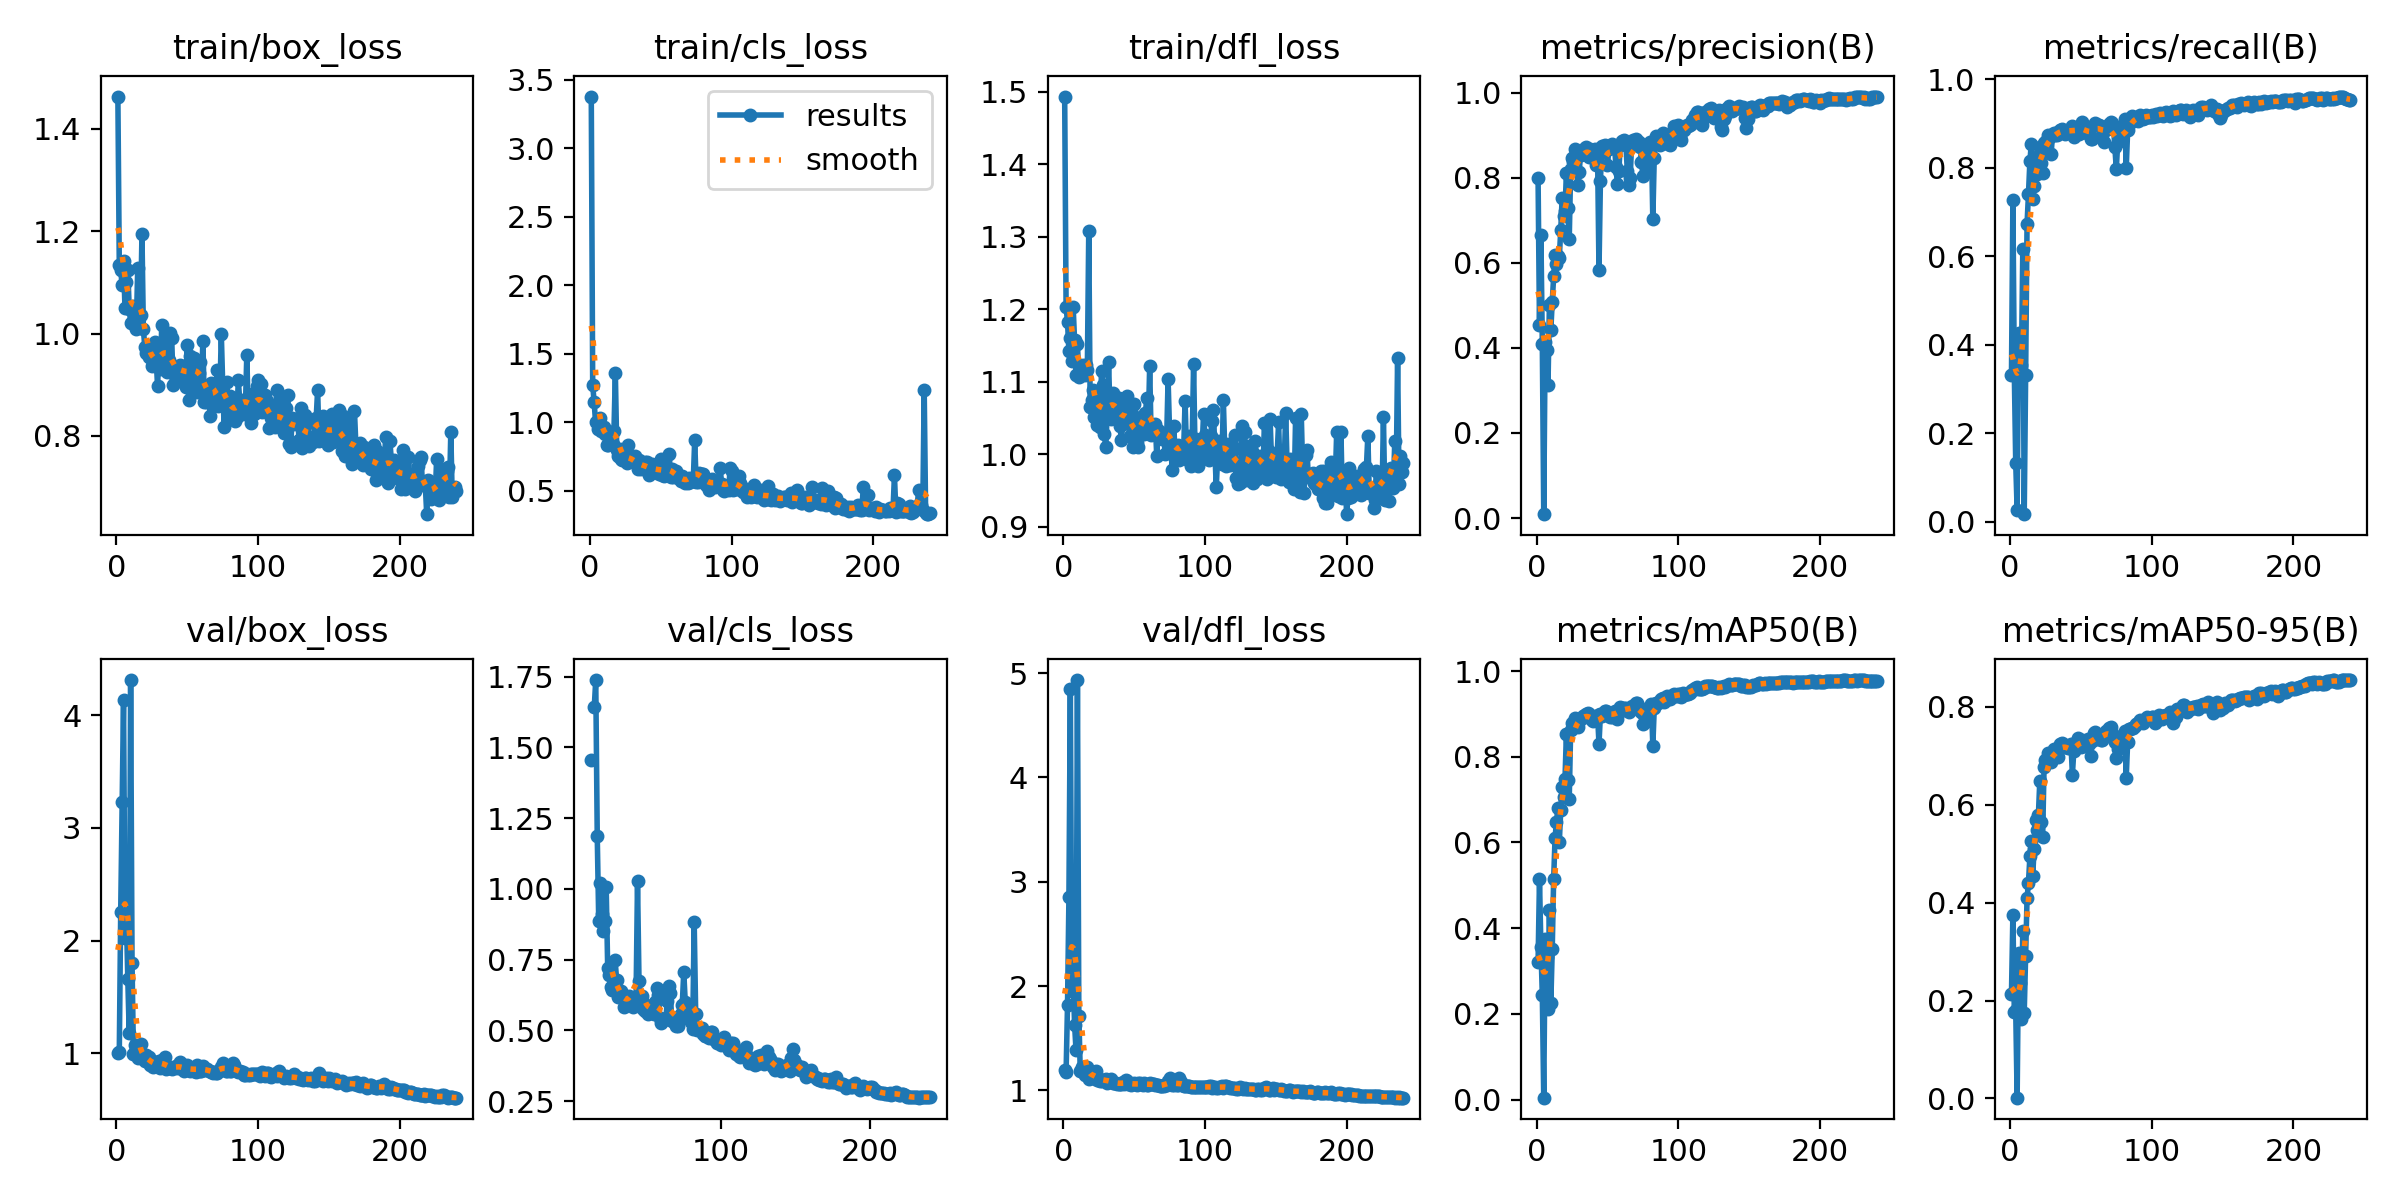

Source data for this figure (header and first rows):
epoch, train/box_loss, train/cls_loss, train/dfl_loss, metrics/precision(B), metrics/recall(B), metrics/mAP50(B), metrics/mAP50-95(B), val/box_loss, val/cls_loss, val/dfl_loss, lr/pg0, lr/pg1, lr/pg2
1, 1.463, 3.379, 1.493, 0.7984, 0.3312, 0.3205, 0.2138, 1.006, inf, 1.198, 0.00015, 0.00015, 0.00015
2, 1.134, 1.273, 1.202, 0.4548, 0.7258, 0.514, 0.3755, 1.011, inf, 1.172, 0.0003154, 0.0003154, 0.0003154
3, 1.123, 1.151, 1.183, 0.6655, 0.3361, 0.3552, 0.177, 2.258, inf, 1.815, 0.0004794, 0.0004794, 0.0004794
4, 1.095, 1.007, 1.142, 0.4079, 0.1329, 0.244, 0.1805, 3.226, inf, 2.85, 0.0006421, 0.0006421, 0.0006421
5, 1.141, 1, 1.16, 0.009, 0.02649, 0.00474, 0.00143, 4.134, inf, 4.845, 0.0008033, 0.0008033, 0.0008033
6, 1.051, 0.9497, 1.128, 0.4134, 0.4269, 0.3748, 0.2975, 2.022, inf, 1.95, 0.0009632, 0.0009632, 0.0009632
7, 1.1, 1.032, 1.203, 0.3939, 0.3964, 0.332, 0.2361, 2.216, inf, 2.05, 0.001122, 0.001122, 0.001122
8, 1.125, 0.9396, 1.157, 0.312, 0.3536, 0.2111, 0.1616, 1.661, inf, 1.63, 0.001279, 0.001279, 0.001279
9, 1.049, 0.9468, 1.109, 0.5009, 0.6154, 0.4417, 0.3428, 1.184, inf, 1.387, 0.001435, 0.001435, 0.001435
10, 1.022, 0.97, 1.152, 0.4427, 0.01702, 0.2254, 0.175, 4.31, inf, 4.934, 0.001589, 0.001589, 0.001589
11, 1.05, 0.9155, 1.107, 0.5083, 0.3318, 0.3518, 0.2907, 1.8, inf, 1.718, 0.001598, 0.001598, 0.001598
12, 1.053, 0.8359, 1.116, 0.568, 0.6732, 0.5155, 0.4093, 0.9906, inf, 1.181, 0.001591, 0.001591, 0.001591
13, 1.049, 0.8347, 1.119, 0.6172, 0.7403, 0.6114, 0.4403, 1.075, 1.457, 1.222, 0.001584, 0.001584, 0.001584
14, 1.008, 0.9176, 1.123, 0.5977, 0.8141, 0.6489, 0.4947, 1.037, inf, 1.184, 0.001578, 0.001578, 0.001578
15, 1.127, 0.9005, 1.11, 0.6148, 0.8534, 0.6812, 0.527, 0.9607, 1.642, 1.146, 0.001571, 0.001571, 0.001571
16, 1.031, 0.846, 1.123, 0.6122, 0.7299, 0.6015, 0.4551, 1.025, 1.738, 1.201, 0.001564, 0.001564, 0.001564
17, 1.037, 0.9349, 1.116, 0.6772, 0.7573, 0.6755, 0.5103, 1.084, 1.188, 1.227, 0.001557, 0.001557, 0.001557
18, 1.194, 1.359, 1.308, 0.7526, 0.7876, 0.7284, 0.5679, 0.9565, 0.8874, 1.11, 0.00155, 0.00155, 0.00155
19, 1.008, 0.7957, 1.065, 0.7111, 0.7859, 0.7064, 0.5488, 0.9791, 1.022, 1.142, 0.001543, 0.001543, 0.001543
20, 0.9744, 0.7588, 1.074, 0.7224, 0.8256, 0.7477, 0.5785, 0.9353, 0.913, 1.121, 0.001536, 0.001536, 0.001536
21, 0.9624, 0.8087, 1.089, 0.8112, 0.8462, 0.854, 0.6492, 0.9897, 0.8515, 1.143, 0.00153, 0.00153, 0.00153
22, 0.9689, 0.7359, 1.052, 0.7281, 0.8113, 0.7457, 0.5647, 0.9628, 0.8885, 1.175, 0.001523, 0.001523, 0.001523
23, 0.9537, 0.7273, 1.07, 0.6558, 0.7871, 0.7022, 0.5342, 0.9698, 1.005, 1.185, 0.001516, 0.001516, 0.001516
24, 0.9603, 0.7261, 1.04, 0.8204, 0.8554, 0.863, 0.6767, 0.9002, 0.7215, 1.104, 0.001509, 0.001509, 0.001509
25, 0.936, 0.724, 1.073, 0.8465, 0.8567, 0.8776, 0.6919, 0.9144, 0.6977, 1.1, 0.001502, 0.001502, 0.001502
26, 0.9453, 0.7045, 1.038, 0.8361, 0.8627, 0.8774, 0.6943, 0.8836, 0.6545, 1.087, 0.001495, 0.001495, 0.001495
27, 0.9836, 0.8329, 1.115, 0.8663, 0.8736, 0.8902, 0.7066, 0.8989, 0.6428, 1.093, 0.001488, 0.001488, 0.001488
28, 0.953, 0.7532, 1.096, 0.862, 0.8695, 0.8845, 0.6922, 0.9217, 0.6671, 1.1, 0.001481, 0.001481, 0.001481
29, 0.8978, 0.723, 1.027, 0.7839, 0.8314, 0.8692, 0.6884, 0.9117, 0.748, 1.096, 0.001474, 0.001474, 0.001474
30, 0.9593, 0.7223, 1.01, 0.8144, 0.8756, 0.8837, 0.6968, 0.9357, 0.678, 1.114, 0.001468, 0.001468, 0.001468
31, 0.9316, 0.7091, 1.054, 0.8544, 0.878, 0.8903, 0.7144, 0.8711, 0.6191, 1.075, 0.001461, 0.001461, 0.001461
32, 1.017, 0.756, 1.127, 0.8625, 0.8744, 0.8911, 0.6967, 0.9389, 0.6237, 1.098, 0.001454, 0.001454, 0.001454
33, 0.95, 0.7018, 1.056, 0.8625, 0.8744, 0.8943, 0.7089, 0.9093, 0.6408, 1.091, 0.001447, 0.001447, 0.001447
34, 0.9624, 0.6572, 1.048, 0.8702, 0.8815, 0.8972, 0.6973, 0.9699, 0.6168, 1.112, 0.00144, 0.00144, 0.00144
35, 0.9968, 0.7254, 1.084, 0.8722, 0.8853, 0.8988, 0.7247, 0.8656, 0.5837, 1.068, 0.001433, 0.001433, 0.001433
36, 0.9246, 0.6634, 1.079, 0.8614, 0.8846, 0.9018, 0.7224, 0.8797, 0.5902, 1.072, 0.001426, 0.001426, 0.001426
37, 0.949, 0.6853, 1.065, 0.8491, 0.8872, 0.8997, 0.727, 0.8696, 0.601, 1.066, 0.001419, 0.001419, 0.001419
38, 1.002, 0.6779, 1.068, 0.8664, 0.8793, 0.8896, 0.7185, 0.8765, 0.6221, 1.065, 0.001413, 0.001413, 0.001413
39, 0.9905, 0.7123, 1.077, 0.8652, 0.8766, 0.886, 0.7215, 0.8592, 0.6164, 1.058, 0.001406, 0.001406, 0.001406
40, 0.9005, 0.7098, 1.039, 0.8644, 0.8804, 0.8825, 0.7178, 0.8668, 0.5995, 1.061, 0.001399, 0.001399, 0.001399
41, 0.9054, 0.6811, 1.02, 0.8684, 0.8859, 0.8857, 0.716, 0.8786, 0.5822, 1.063, 0.001392, 0.001392, 0.001392
42, 0.9314, 0.6165, 1.042, 0.831, 0.8841, 0.8889, 0.7205, 0.8843, 0.6148, 1.08, 0.001385, 0.001385, 0.001385
43, 0.925, 0.6318, 1.074, 0.8531, 0.8842, 0.8968, 0.7242, 0.8691, 0.6042, 1.058, 0.001378, 0.001378, 0.001378
44, 0.9325, 0.6962, 1.052, 0.5823, 0.8934, 0.83, 0.6617, 0.9101, 1.029, 1.101, 0.001371, 0.001371, 0.001371
45, 0.9387, 0.6695, 1.08, 0.792, 0.8688, 0.8989, 0.7099, 0.9194, 0.6732, 1.086, 0.001364, 0.001364, 0.001364
46, 0.9366, 0.6396, 1.054, 0.8753, 0.8812, 0.8949, 0.7252, 0.8658, 0.6192, 1.058, 0.001358, 0.001358, 0.001358
47, 0.9306, 0.6818, 1.024, 0.8662, 0.8862, 0.8992, 0.7308, 0.8611, 0.6201, 1.057, 0.001351, 0.001351, 0.001351
48, 0.918, 0.6489, 1.061, 0.8761, 0.8871, 0.9068, 0.7366, 0.8465, 0.5759, 1.052, 0.001344, 0.001344, 0.001344
49, 0.8963, 0.6265, 1.009, 0.8666, 0.8761, 0.9062, 0.7276, 0.8617, 0.5688, 1.061, 0.001337, 0.001337, 0.001337
50, 0.9785, 0.7303, 1.069, 0.8305, 0.8966, 0.903, 0.7183, 0.8929, 0.5914, 1.073, 0.00133, 0.00133, 0.00133
51, 0.871, 0.6145, 1.012, 0.8673, 0.9029, 0.9007, 0.7322, 0.853, 0.5578, 1.057, 0.001323, 0.001323, 0.001323
52, 0.9555, 0.6092, 1.016, 0.8744, 0.8884, 0.8931, 0.7301, 0.8472, 0.5644, 1.053, 0.001316, 0.001316, 0.001316
53, 0.9031, 0.6521, 1.009, 0.8786, 0.8808, 0.8933, 0.7205, 0.875, 0.5791, 1.069, 0.001309, 0.001309, 0.001309
54, 0.9395, 0.6367, 1.042, 0.8747, 0.8772, 0.9006, 0.7298, 0.861, 0.5871, 1.067, 0.001303, 0.001303, 0.001303
55, 0.9528, 0.6593, 1.051, 0.8737, 0.888, 0.9059, 0.7349, 0.8479, 0.5582, 1.06, 0.001296, 0.001296, 0.001296
56, 0.9457, 0.77, 1.052, 0.8245, 0.8768, 0.8959, 0.7234, 0.8394, 0.5989, 1.055, 0.001289, 0.001289, 0.001289
57, 0.8856, 0.6049, 1.028, 0.7844, 0.8637, 0.8885, 0.6998, 0.8945, 0.6516, 1.075, 0.001282, 0.001282, 0.001282
58, 0.9232, 0.6569, 1.057, 0.8151, 0.8639, 0.9048, 0.7306, 0.8522, 0.6263, 1.059, 0.001275, 0.001275, 0.001275
59, 0.9452, 0.6022, 1.078, 0.8771, 0.8967, 0.9165, 0.7462, 0.8458, 0.5436, 1.054, 0.001268, 0.001268, 0.001268
60, 0.8961, 0.6224, 1.036, 0.8859, 0.9007, 0.9142, 0.7487, 0.8438, 0.5272, 1.051, 0.001261, 0.001261, 0.001261
... 180 more rows
